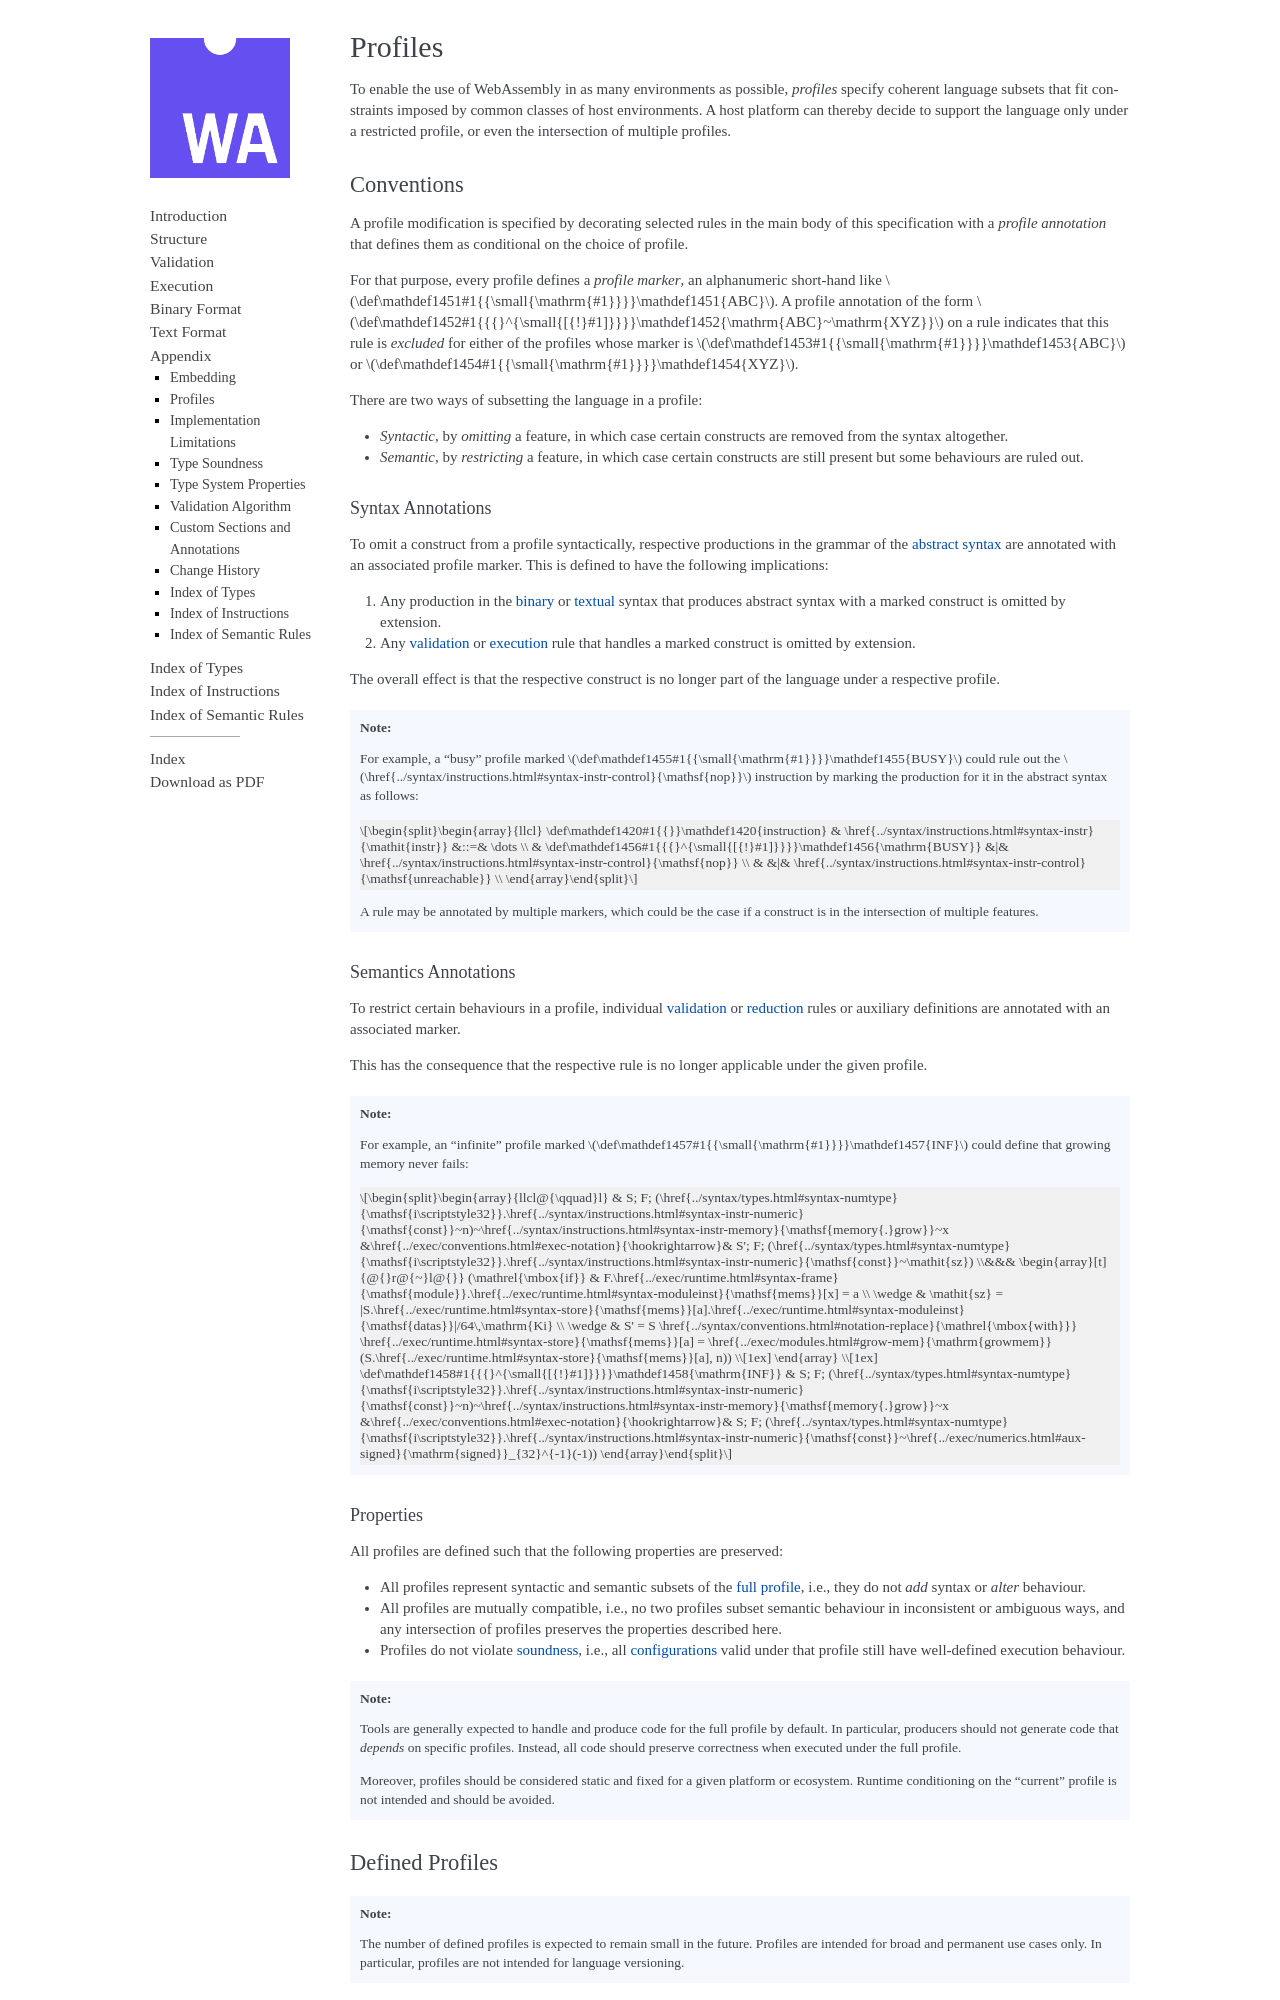

repository: WebAssembly/esm-integration · page: core/appendix/profiles.html · generator: sphinx

.. index:: ! profile, abstract syntax, validation, execution, binary format, text format
.. _profiles:

Profiles
--------

To enable the use of WebAssembly in as many environments as possible, *profiles* specify coherent language subsets that fit constraints imposed by common classes of host environments.
A host platform can thereby decide to support the language only under a restricted profile, or even the intersection of multiple profiles.


Conventions
~~~~~~~~~~~

A profile modification is specified by decorating selected rules in the main body of this specification with a *profile annotation* that defines them as conditional on the choice of profile.

For that purpose, every profile defines a *profile marker*, an alphanumeric short-hand like :math:`\profilename{ABC}`.
A profile annotation of the form :math:`\exprofiles{\profile{ABC}~\profile{XYZ}}` on a rule indicates that this rule is *excluded* for either of the profiles whose marker is :math:`\profilename{ABC}` or :math:`\profilename{XYZ}`.

There are two ways of subsetting the language in a profile:

* *Syntactic*, by *omitting* a feature, in which case certain constructs are removed from the syntax altogether.

* *Semantic*, by *restricting* a feature, in which case certain constructs are still present but some behaviours are ruled out.


Syntax Annotations
..................

To omit a construct from a profile syntactically, respective productions in the grammar of the :ref:`abstract syntax <syntax>` are annotated with an associated profile marker.
This is defined to have the following implications:

1. Any production in the :ref:`binary <binary>` or :ref:`textual <text>` syntax that produces abstract syntax with a marked construct is omitted by extension.

2. Any :ref:`validation <valid>` or :ref:`execution <exec>` rule that handles a marked construct is omitted by extension.

The overall effect is that the respective construct is no longer part of the language under a respective profile.

.. note::
   For example, a "busy" profile marked :math:`\profilename{BUSY}` could rule out the |NOP| instruction by marking the production for it in the abstract syntax as follows:

   .. math::
      \begin{array}{llcl}
      \production{instruction} & \instr &::=&
        \dots \\
      & \exprofiles{\profile{BUSY}} &|& \NOP \\
      &                           &|& \UNREACHABLE \\
      \end{array}

   A rule may be annotated by multiple markers, which could be the case if a construct is in the intersection of multiple features.


Semantics Annotations
.....................

To restrict certain behaviours in a profile, individual :ref:`validation <valid>` or :ref:`reduction <exec>` rules or auxiliary definitions are annotated with an associated marker.

This has the consequence that the respective rule is no longer applicable under the given profile.

.. note::
   For example, an "infinite" profile marked :math:`\profilename{INF}` could define that growing memory never fails:

   .. math::
	   \begin{array}{llcl@{\qquad}l}
	   & S; F; (\I32.\CONST~n)~\MEMORYGROW~x &\stepto& S'; F; (\I32.\CONST~\X{sz})
	   \\&&&
	     \begin{array}[t]{@{}r@{~}l@{}}
	     (\iff & F.\AMODULE.\MIMEMS[x] = a \\
	     \wedge & \X{sz} = |S.\SMEMS[a].\MIDATAS|/64\,\F{Ki} \\
	     \wedge & S' = S \with \SMEMS[a] = \growmem(S.\SMEMS[a], n)) \\[1ex]
	     \end{array}
	   \\[1ex]
	   \exprofiles{\profile{INF}} & S; F; (\I32.\CONST~n)~\MEMORYGROW~x &\stepto& S; F; (\I32.\CONST~\signed_{32}^{-1}(-1))
	   \end{array}


Properties
..........

All profiles are defined such that the following properties are preserved:

* All profiles represent syntactic and semantic subsets of the :ref:`full profile <profile-full>`, i.e., they do not *add* syntax or *alter* behaviour.

* All profiles are mutually compatible, i.e., no two profiles subset semantic behaviour in inconsistent or ambiguous ways, and any intersection of profiles preserves the properties described here.

* Profiles do not violate :ref:`soundness <soundness>`, i.e., all :ref:`configurations <syntax-config>` valid under that profile still have well-defined execution behaviour.

.. note::
   Tools are generally expected to handle and produce code for the full profile by default.
   In particular, producers should not generate code that *depends* on specific profiles. Instead, all code should preserve correctness when executed under the full profile.

   Moreover, profiles should be considered static and fixed for a given platform or ecosystem. Runtime conditioning on the "current" profile is not intended and should be avoided.



Defined Profiles
~~~~~~~~~~~~~~~~

.. note::
   The number of defined profiles is expected to remain small in the future. Profiles are intended for broad and permanent use cases only. In particular, profiles are not intended for language versioning.


.. index:: full profile
   single: profile; full
.. _profile-full:
